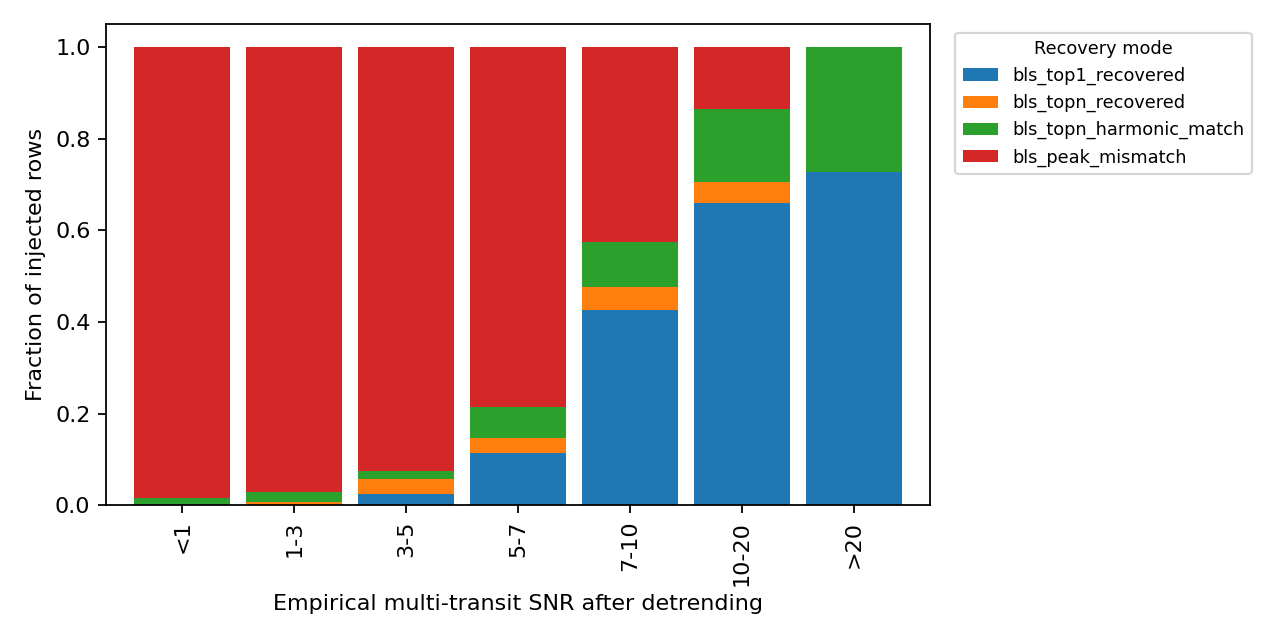

The data file committed next to this chart (first rows):
snr_bin, bls_peak_mismatch, bls_top1_recovered, bls_topn_harmonic_match, bls_topn_recovered
<1, 378, 1, 5, 0
1-3, 307, 0, 7, 2
3-5, 113, 3, 2, 4
5-7, 48, 7, 4, 2
7-10, 17, 17, 4, 2
10-20, 6, 29, 7, 2
>20, 0, 24, 9, 0
